5-way image classification set "Cherry" from GitHub (HuseyinTayyip/Image-Classification); label vocabulary: cherry leaf scorch, cherry normal leaf, cherry brown spot, cherry purple leaf spot, cherry shot hole disease.

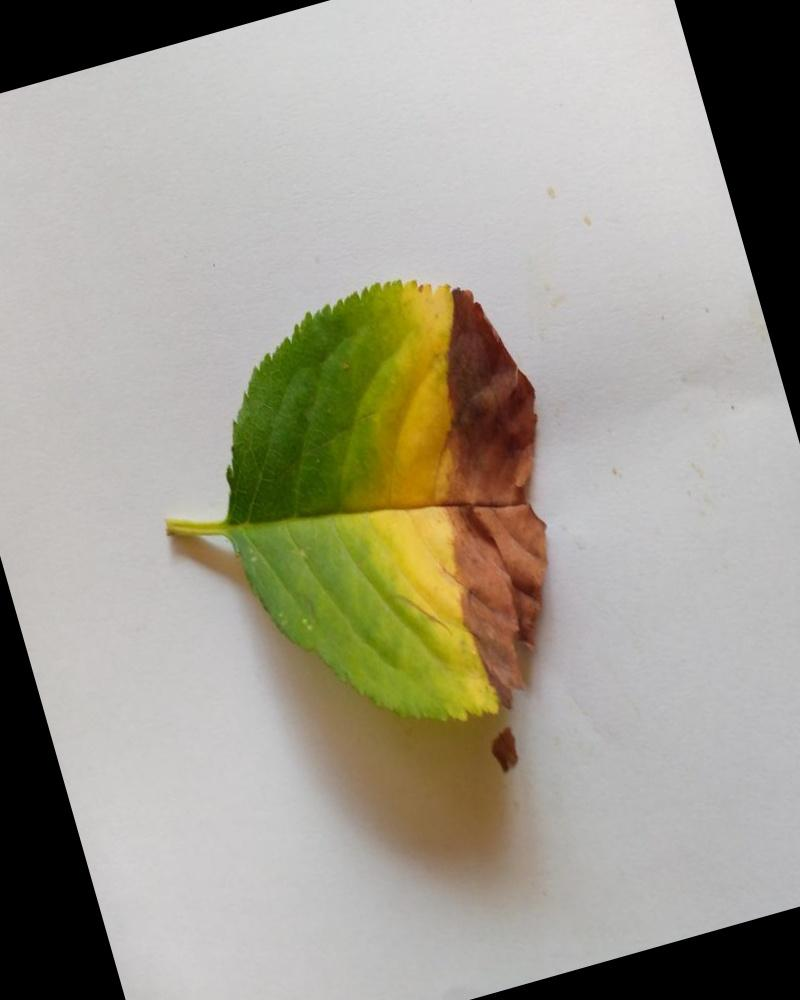
Label: cherry leaf scorch

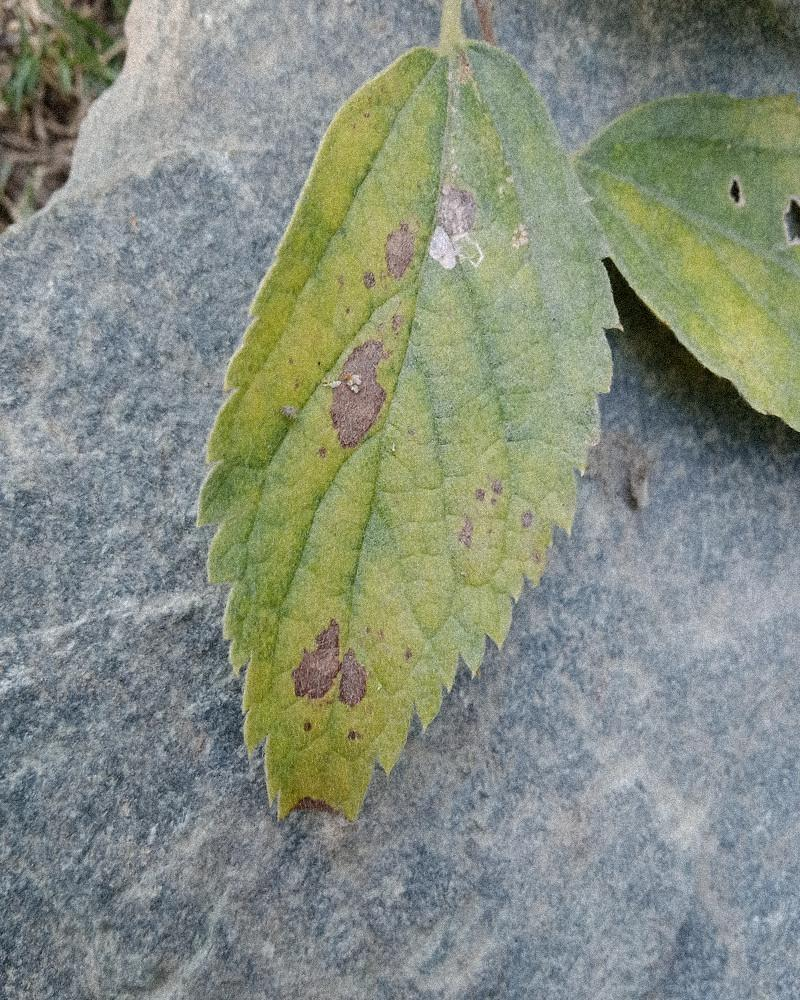
Label: cherry purple leaf spot

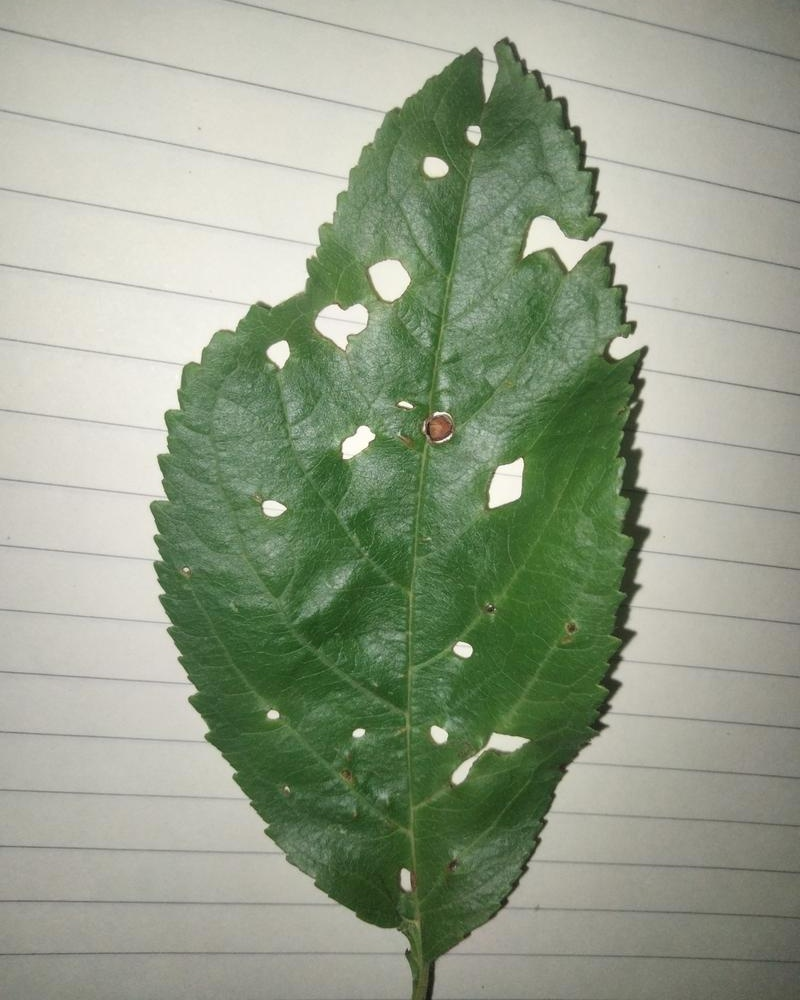
Label: cherry shot hole disease

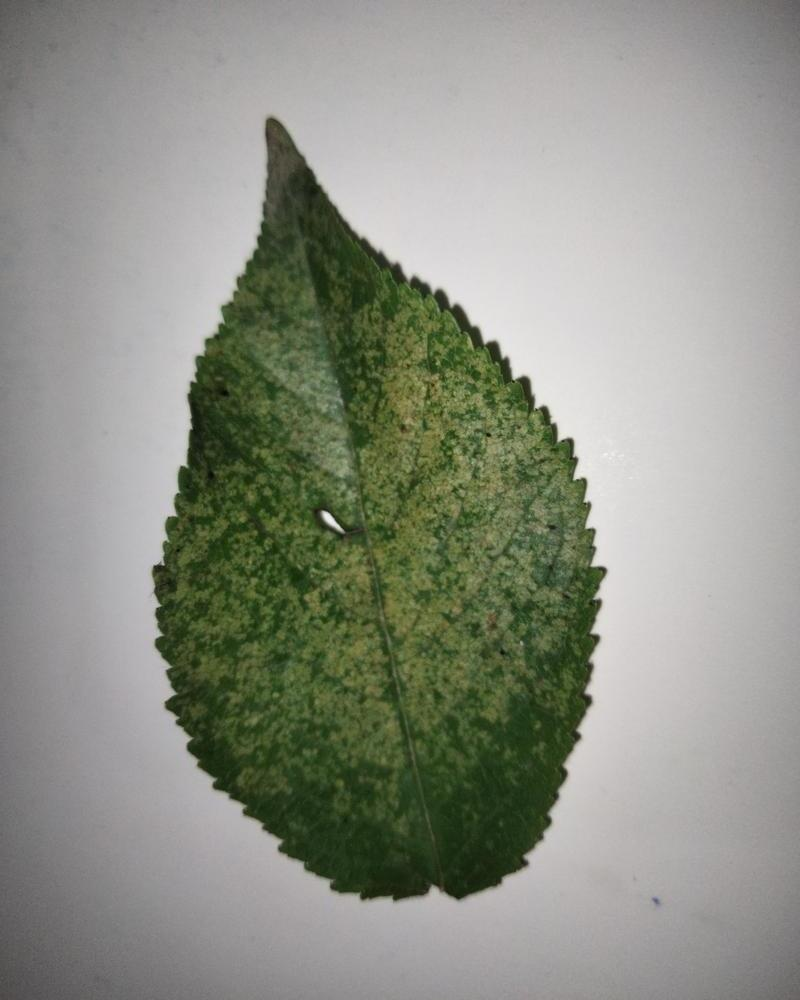
Label: cherry normal leaf

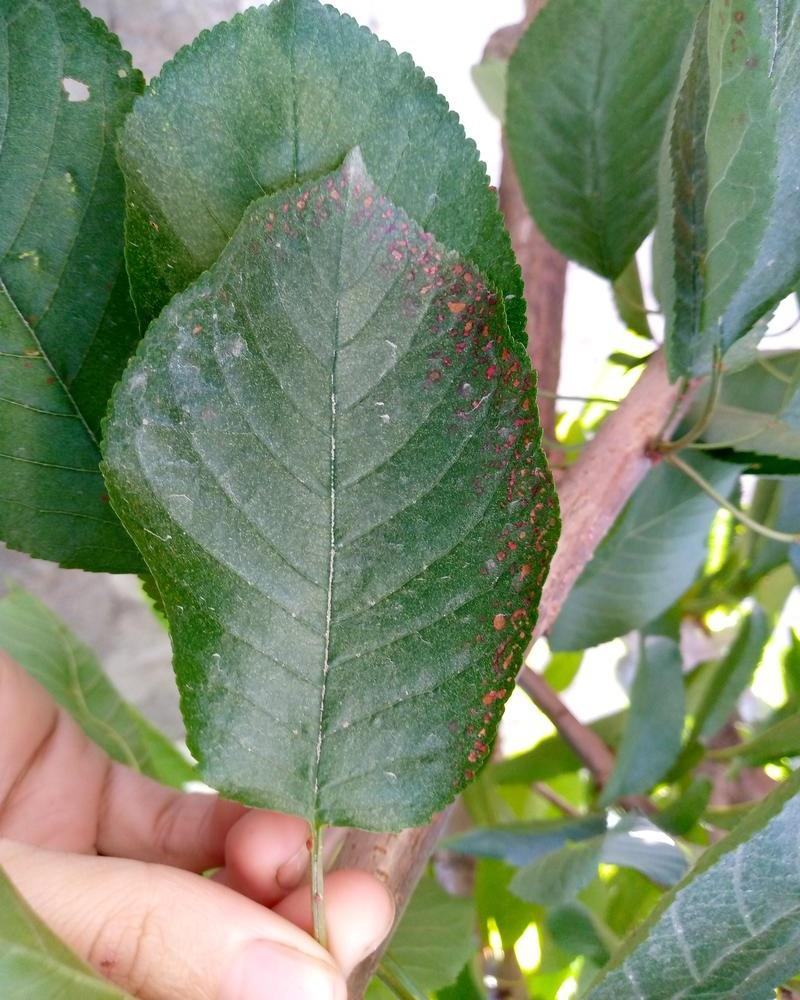
Label: cherry brown spot

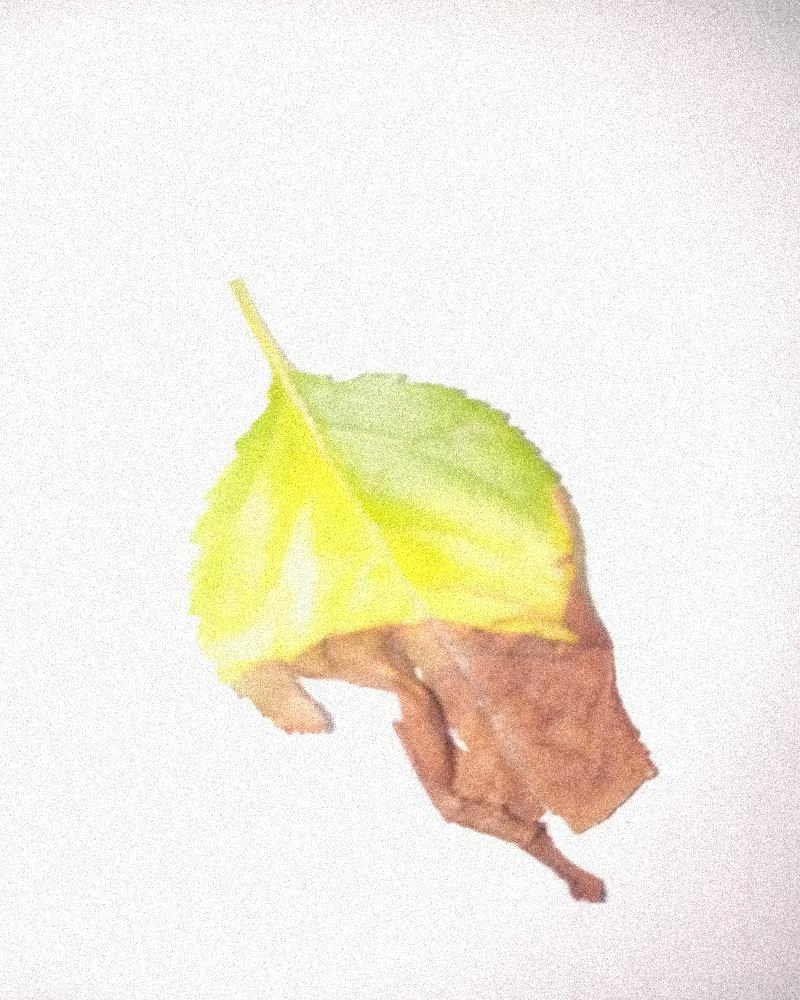
Label: cherry leaf scorch
